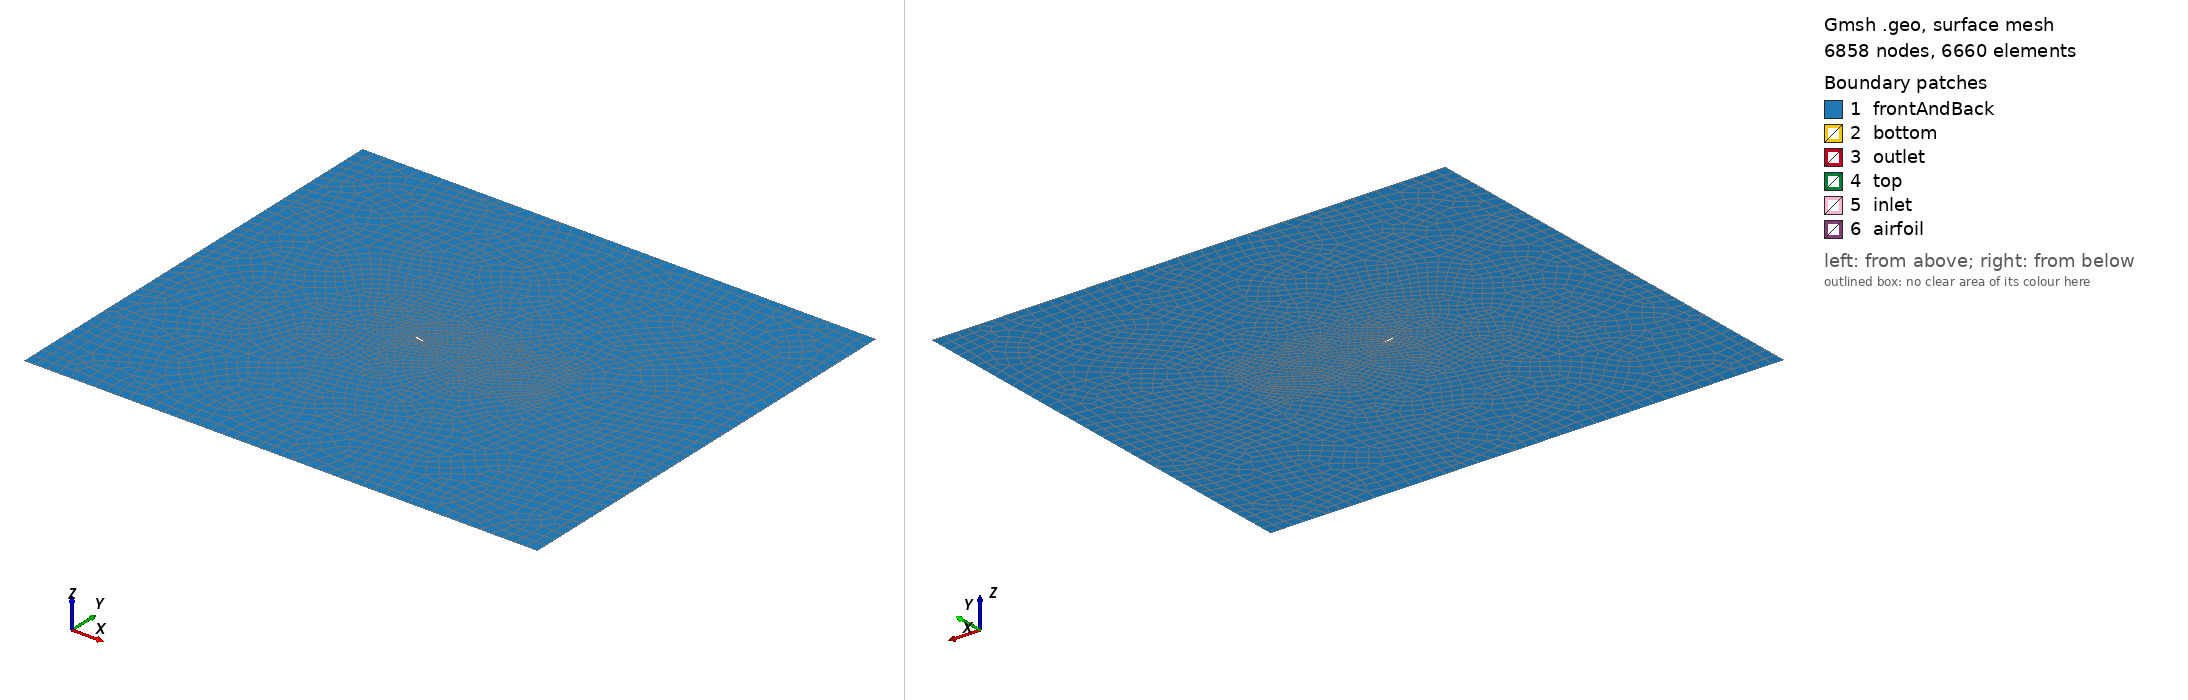

Gmsh geometry script, surface-meshed: 6858 nodes, 6660 surface elements. Boundary patches (legend numbers): 1 frontAndBack, 2 bottom, 3 outlet, 4 top, 5 inlet, 6 airfoil. Left view from above one corner, right view from below the opposite corner. Legend entries are the model's physical surfaces. The drawing asked Gmsh for element sizes between 1% and 20% of the model's largest extent; the script's own settings can give other sizes.

=== airfoil_animation.geo (drawn) ===
SetFactory("OpenCASCADE");

Mesh.Algorithm = 6;
Mesh.RecombinationAlgorithm = 1;
Mesh.RecombineAll = 1;
Mesh.CharacteristicLengthExtendFromBoundary = 0;
Mesh.CharacteristicLengthFromCurvature = 0;
Mesh.CharacteristicLengthFromPoints = 1;

Point(1) = {0.988605814759, -0.13023613325, 0, 0.012};
Point(2) = {0.988369069322, -0.130157980544, 0, 0.012};
Point(3) = {0.987659054687, -0.129923667395, 0, 0.012};
Point(4) = {0.986476435775, -0.129533627947, 0, 0.012};
Point(5) = {0.984822320422, -0.128988583236, 0, 0.012};
Point(6) = {0.982698258827, -0.12828953742, 0, 0.012};
Point(7) = {0.980106242757, -0.127437772581, 0, 0.012};
Point(8) = {0.977048704522, -0.126434842181, 0, 0.012};
Point(9) = {0.973528515674, -0.125282563255, 0, 0.012};
Point(10) = {0.969548985436, -0.12398300747, 0, 0.012};
Point(11) = {0.965113858829, -0.122538491174, 0, 0.012};
Point(12) = {0.960227314481, -0.120951564579, 0, 0.012};
Point(13) = {0.954893962093, -0.119225000239, 0, 0.012};
Point(14) = {0.949118839531, -0.117361780982, 0, 0.012};
Point(15) = {0.942907409533, -0.115365087468, 0, 0.012};
Point(16) = {0.936265555992, -0.113238285549, 0, 0.012};
Point(17) = {0.929199579798, -0.110984913597, 0, 0.012};
Point(18) = {0.92171619421, -0.108608669974, 0, 0.012};
Point(19) = {0.913822519751, -0.106113400808, 0, 0.012};
Point(20) = {0.905526078578, -0.103503088219, 0, 0.012};
Point(21) = {0.896834788342, -0.100781839151, 0, 0.012};
Point(22) = {0.887756955498, -0.097953874923, 0, 0.012};
Point(23) = {0.878301268071, -0.095023521615, 0, 0.012};
Point(24) = {0.868476787858, -0.0919952013859, 0, 0.012};
Point(25) = {0.858292942071, -0.0888734247822, 0, 0.012};
Point(26) = {0.847759514424, -0.0856627840962, 0, 0.012};
Point(27) = {0.836886635654, -0.0823679477954, 0, 0.012};
Point(28) = {0.825684773512, -0.0789936560277, 0, 0.012};
Point(29) = {0.814164722205, -0.0755447171808, 0, 0.012};
Point(30) = {0.802337591343, -0.072026005453, 0, 0.012};
Point(31) = {0.790214794385, -0.0684424593685, 0, 0.012};
Point(32) = {0.777808036625, -0.0647990811494, 0, 0.012};
Point(33) = {0.765129302752, -0.0611009368366, 0, 0.012};
Point(34) = {0.75219084401, -0.0573531570345, 0, 0.012};
Point(35) = {0.739005164994, -0.0535609381353, 0, 0.012};
Point(36) = {0.725585010138, -0.0497295438707, 0, 0.012};
Point(37) = {0.711943349915, -0.0458643070206, 0, 0.012};
Point(38) = {0.698093366812, -0.0419706311083, 0, 0.012};
Point(39) = {0.684048441118, -0.0380539919006, 0, 0.012};
Point(40) = {0.669822136564, -0.0341199385337, 0, 0.012};
Point(41) = {0.655428185872, -0.0301740940866, 0, 0.012};
Point(42) = {0.640880476253, -0.0262221554267, 0, 0.012};
Point(43) = {0.626193034892, -0.022269892166, 0, 0.012};
Point(44) = {0.611380014471, -0.0183231445716, 0, 0.012};
Point(45) = {0.59645567876, -0.0143878202945, 0, 0.012};
Point(46) = {0.581434388324, -0.0104698897952, 0, 0.012};
Point(47) = {0.566330586362, -0.00657538036531, 0, 0.012};
Point(48) = {0.551158784719, -0.00271036866896, 0, 0.012};
Point(49) = {0.535933550096, 0.00111902825118, 0, 0.012};
Point(50) = {0.520669490471, 0.00490666352865, 0, 0.012};
Point(51) = {0.505381241744, 0.0086463725893, 0, 0.012};
Point(52) = {0.490083454636, 0.0123319868001, 0, 0.012};
Point(53) = {0.474790781817, 0.0159573485936, 0, 0.012};
Point(54) = {0.459517865288, 0.0195163279832, 0, 0.012};
Point(55) = {0.444279324002, 0.0230028403566, 0, 0.012};
Point(56) = {0.429089741718, 0.0264108654068, 0, 0.012};
Point(57) = {0.413963655067, 0.0297344670382, 0, 0.012};
Point(58) = {0.398915541826, 0.0329678140581, 0, 0.012};
Point(59) = {0.383959809363, 0.0361052014465, 0, 0.012};
Point(60) = {0.369110783239, 0.0391410719768, 0, 0.012};
Point(61) = {0.354382695934, 0.0420700379466, 0, 0.012};
Point(62) = {0.339789675673, 0.0448869027644, 0, 0.012};
Point(63) = {0.325345735311, 0.047586682132, 0, 0.012};
Point(64) = {0.311064761255, 0.0501646245557, 0, 0.012};
Point(65) = {0.296960502384, 0.0526162309215, 0, 0.012};
Point(66) = {0.283046558936, 0.0549372728707, 0, 0.012};
Point(67) = {0.269336371338, 0.0571238097219, 0, 0.012};
Point(68) = {0.255843208939, 0.0591722036958, 0, 0.012};
Point(69) = {0.242580158624, 0.061079133214, 0, 0.012};
Point(70) = {0.229560113294, 0.0628416040652, 0, 0.012};
Point(71) = {0.216795760179, 0.0644569582492, 0, 0.012};
Point(72) = {0.204299568976, 0.0659228803416, 0, 0.012};
Point(73) = {0.192083779801, 0.0672374012436, 0, 0.012};
Point(74) = {0.180160390952, 0.0683988992187, 0, 0.012};
Point(75) = {0.168541146476, 0.0694060981463, 0, 0.012};
Point(76) = {0.157237523553, 0.0702580629592, 0, 0.012};
Point(77) = {0.146260719706, 0.0709541922677, 0, 0.012};
Point(78) = {0.135621639856, 0.0714942082079, 0, 0.012};
Point(79) = {0.125330883247, 0.0718781435898, 0, 0.012};
Point(80) = {0.115398730265, 0.0721063264562, 0, 0.012};
Point(81) = {0.105835129199, 0.0721793621971, 0, 0.012};
Point(82) = {0.096649682976, 0.0720981134002, 0, 0.012};
Point(83) = {0.0878516359172, 0.0718636776483, 0, 0.012};
Point(84) = {0.0794498605726, 0.0714773635019, 0, 0.012};
Point(85) = {0.0714528446842, 0.070940664936, 0, 0.012};
Point(86) = {0.0638686783405, 0.0702552345175, 0, 0.012};
Point(87) = {0.0567050413833, 0.0694228556332, 0, 0.012};
Point(88) = {0.0499691911312, 0.0684454140917, 0, 0.012};
Point(89) = {0.0436679504871, 0.0673248694343, 0, 0.012};
Point(90) = {0.0378076964962, 0.0660632262957, 0, 0.012};
Point(91) = {0.032394349421, 0.0646625061605, 0, 0.012};
Point(92) = {0.0274333624004, 0.0631247198547, 0, 0.012};
Point(93) = {0.0229297117559, 0.0614518411089, 0, 0.012};
Point(94) = {0.0188878880092, 0.0596457815162, 0, 0.012};
Point(95) = {0.015311887667, 0.057708367192, 0, 0.012};
Point(96) = {0.0122052058307, 0.055641317424, 0, 0.012};
Point(97) = {0.00957082967885, 0.0534462255773, 0, 0.012};
Point(98) = {0.00741123286915, 0.0511245424898, 0, 0.012};
Point(99) = {0.00572837089696, 0.0486775625642, 0, 0.012};
Point(100) = {0.00452367744473, 0.0461064127311, 0, 0.012};
Point(101) = {0.00379806174695, 0.0434120444167, 0, 0.012};
Point(102) = {0.00355838922664, 0.0406319912091, 0, 0.012};
Point(103) = {0.00381104573957, 0.0378038712568, 0, 0.012};
Point(104) = {0.00455550229178, 0.0349288895846, 0, 0.012};
Point(105) = {0.00579079709536, 0.032008595509, 0, 0.012};
Point(106) = {0.00751553529759, 0.0290448741898, 0, 0.012};
Point(107) = {0.00972788863643, 0.0260399350091, 0, 0.012};
Point(108) = {0.012425595045, 0.0229962969156, 0, 0.012};
Point(109) = {0.0156059582336, 0.0199167709065, 0, 0.012};
Point(110) = {0.0192658472824, 0.0168044398547, 0, 0.012};
Point(111) = {0.0234016962848, 0.013662635919, 0, 0.012};
Point(112) = {0.0280095040837, 0.0104949158016, 0, 0.012};
Point(113) = {0.0330848341478, 0.00730503414434, 0, 0.012};
Point(114) = {0.0386228146385, 0.00409691537021, 0, 0.012};
Point(115) = {0.044618138719, 0.000874624297776, 0, 0.012};
Point(116) = {0.0510650651604, -0.00235766413635, 0, 0.012};
Point(117) = {0.0579574192984, -0.00559569570254, 0, 0.012};
Point(118) = {0.0652885943966, -0.00883516790481, 0, 0.012};
Point(119) = {0.0730515534698, -0.012071760865, 0, 0.012};
Point(120) = {0.0812388316187, -0.0153011677272, 0, 0.012};
Point(121) = {0.089842538928, -0.0185191242557, 0, 0.012};
Point(122) = {0.0988543639722, -0.0217214373162, 0, 0.012};
Point(123) = {0.108265577975, -0.024904011947, 0, 0.012};
Point(124) = {0.118067039657, -0.0280628767522, 0, 0.012};
Point(125) = {0.128249200813, -0.0311942073731, 0, 0.012};
Point(126) = {0.138802112633, -0.0342943478237, 0, 0.012};
Point(127) = {0.14971543281, -0.0373598295081, 0, 0.012};
Point(128) = {0.160978433425, -0.0403873877692, 0, 0.012};
Point(129) = {0.172580009645, -0.043373975856, 0, 0.012};
Point(130) = {0.184508689217, -0.046316776229, 0, 0.012};
Point(131) = {0.196752642763, -0.0492132091626, 0, 0.012};
Point(132) = {0.209299694864, -0.0520609386377, 0, 0.012};
Point(133) = {0.222137335915, -0.0548578755543, 0, 0.012};
Point(134) = {0.235252734732, -0.0576021783272, 0, 0.012};
Point(135) = {0.248632751871, -0.0602922509633, 0, 0.012};
Point(136) = {0.262263953633, -0.0629267387463, 0, 0.012};
Point(137) = {0.276132626717, -0.0655045216864, 0, 0.012};
Point(138) = {0.290224793461, -0.0680247059162, 0, 0.012};
Point(139) = {0.304526227637, -0.0704866132373, 0, 0.012};
Point(140) = {0.319022470736, -0.0728897690406, 0, 0.012};
Point(141) = {0.333698848699, -0.0752338888388, 0, 0.012};
Point(142) = {0.348540489018, -0.0775188636613, 0, 0.012};
Point(143) = {0.363532338167, -0.0797447445696, 0, 0.012};
Point(144) = {0.378659179285, -0.0819117265527, 0, 0.012};
Point(145) = {0.393905650065, -0.084020132065, 0, 0.012};
Point(146) = {0.409256260779, -0.0860703944617, 0, 0.012};
Point(147) = {0.42469541238, -0.0880630415805, 0, 0.012};
Point(148) = {0.44020741464, -0.0899986797056, 0, 0.012};
Point(149) = {0.455776504241, -0.091877978136, 0, 0.012};
Point(150) = {0.471386862802, -0.0937016545605, 0, 0.012};
Point(151) = {0.487022634762, -0.0954704614228, 0, 0.012};
Point(152) = {0.502667945104, -0.0971851734352, 0, 0.012};
Point(153) = {0.518306916858, -0.0988465763757, 0, 0.012};
Point(154) = {0.533923688366, -0.100455457276, 0, 0.012};
Point(155) = {0.549502430268, -0.102012596078, 0, 0.012};
Point(156) = {0.565027362192, -0.103518758817, 0, 0.012};
Point(157) = {0.58048276912, -0.104974692346, 0, 0.012};
Point(158) = {0.59585301743, -0.106381120601, 0, 0.012};
Point(159) = {0.61112257059, -0.107738742378, 0, 0.012};
Point(160) = {0.626276004502, -0.109048230556, 0, 0.012};
Point(161) = {0.641298022507, -0.110310232688, 0, 0.012};
Point(162) = {0.656173470039, -0.111525372857, 0, 0.012};
Point(163) = {0.670887348946, -0.112694254661, 0, 0.012};
Point(164) = {0.685424831484, -0.113817465198, 0, 0.012};
Point(165) = {0.699771273997, -0.114895579881, 0, 0.012};
Point(166) = {0.713912230305, -0.115929167921, 0, 0.012};
Point(167) = {0.727833464809, -0.11691879829, 0, 0.012};
Point(168) = {0.741520965331, -0.117865046001, 0, 0.012};
Point(169) = {0.754960955721, -0.11876849849, 0, 0.012};
Point(170) = {0.76813990823, -0.119629761945, 0, 0.012};
Point(171) = {0.781044555685, -0.120449467385, 0, 0.012};
Point(172) = {0.793661903476, -0.121228276327, 0, 0.012};
Point(173) = {0.805979241362, -0.121966885874, 0, 0.012};
Point(174) = {0.817984155124, -0.122666033089, 0, 0.012};
Point(175) = {0.829664538073, -0.12332649851, 0, 0.012};
Point(176) = {0.841008602403, -0.123949108706, 0, 0.012};
Point(177) = {0.852004890422, -0.124534737779, 0, 0.012};
Point(178) = {0.862642285641, -0.125084307737, 0, 0.012};
Point(179) = {0.872910023719, -0.125598787695, 0, 0.012};
Point(180) = {0.882797703277, -0.126079191884, 0, 0.012};
Point(181) = {0.892295296544, -0.126526576457, 0, 0.012};
Point(182) = {0.90139315984, -0.126942035121, 0, 0.012};
Point(183) = {0.910082043874, -0.127326693642, 0, 0.012};
Point(184) = {0.918353103833, -0.12768170329, 0, 0.012};
Point(185) = {0.926197909232, -0.128008233304, 0, 0.012};
Point(186) = {0.933608453519, -0.128307462499, 0, 0.012};
Point(187) = {0.940577163377, -0.12858057013, 0, 0.012};
Point(188) = {0.947096907712, -0.128828726147, 0, 0.012};
Point(189) = {0.953161006285, -0.129053081006, 0, 0.012};
Point(190) = {0.958763237951, -0.129254755185, 0, 0.012};
Point(191) = {0.963897848477, -0.129434828572, 0, 0.012};
Point(192) = {0.968559557893, -0.129594329906, 0, 0.012};
Point(193) = {0.972743567348, -0.129734226427, 0, 0.012};
Point(194) = {0.976445565436, -0.129855413918, 0, 0.012};
Point(195) = {0.979661733952, -0.129958707287, 0, 0.012};
Point(196) = {0.982388753057, -0.130044831861, 0, 0.012};
Point(197) = {0.984623805816, -0.130114415517, 0, 0.012};
Point(198) = {0.986364582076, -0.130167981794, 0, 0.012};
Point(199) = {0.987609281689, -0.130205944093, 0, 0.012};
Point(200) = {0.988356617019, -0.130228601063, 0, 0.012};
Point(201) = {-15, -15, 0, 0.8};
Point(202) = {20, -15, 0, 0.8};
Point(203) = {20, 15, 0, 0.8};
Point(204) = {-15, 15, 0, 0.8};

Spline(1) = {1, 2, 3, 4, 5, 6, 7, 8, 9, 10, 11, 12, 13, 14, 15, 16, 17, 18, 19, 20, 21, 22, 23, 24, 25, 26, 27, 28, 29, 30, 31, 32, 33, 34, 35, 36, 37, 38, 39, 40, 41, 42, 43, 44, 45, 46, 47, 48, 49, 50, 51, 52, 53, 54, 55, 56, 57, 58, 59, 60, 61, 62, 63, 64, 65, 66, 67, 68, 69, 70, 71, 72, 73, 74, 75, 76, 77, 78, 79, 80, 81, 82, 83, 84, 85, 86, 87, 88, 89, 90, 91, 92, 93, 94, 95, 96, 97, 98, 99, 100, 101};
Spline(2) = {101, 102, 103, 104, 105, 106, 107, 108, 109, 110, 111, 112, 113, 114, 115, 116, 117, 118, 119, 120, 121, 122, 123, 124, 125, 126, 127, 128, 129, 130, 131, 132, 133, 134, 135, 136, 137, 138, 139, 140, 141, 142, 143, 144, 145, 146, 147, 148, 149, 150, 151, 152, 153, 154, 155, 156, 157, 158, 159, 160, 161, 162, 163, 164, 165, 166, 167, 168, 169, 170, 171, 172, 173, 174, 175, 176, 177, 178, 179, 180, 181, 182, 183, 184, 185, 186, 187, 188, 189, 190, 191, 192, 193, 194, 195, 196, 197, 198, 199, 200, 1};
Line(11) = {201, 202};
Line(12) = {202, 203};
Line(13) = {203, 204};
Line(14) = {204, 201};

Curve Loop(21) = {11, 12, 13, 14};
Curve Loop(22) = {1, 2};
Plane Surface(31) = {21, 22};

Field[1] = BoundaryLayer;
Field[1].CurvesList = {1, 2};
Field[1].Size = 0.004;
Field[1].Thickness = 0.05;
Field[1].Ratio = 1.12;
Field[1].Quads = 1;

Field[2] = Distance;
Field[2].CurvesList = {1, 2};
Field[2].Sampling = 200;

Field[3] = Threshold;
Field[3].InField = 2;
Field[3].SizeMin = 0.03;
Field[3].SizeMax = 0.8;
Field[3].DistMin = 0.05;
Field[3].DistMax = 1.5;

Field[4] = Box;
Field[4].VIn = 0.04;
Field[4].VOut = 0.8;
Field[4].XMin = 0.0;
Field[4].XMax = 10;
Field[4].YMin = -3;
Field[4].YMax = 3;
Field[4].ZMin = -1;
Field[4].ZMax = 1;

Field[5] = Min;
Field[5].FieldsList = {3, 4};
Background Field = 5;
BoundaryLayer Field = 1;

extruded[] = Extrude {0, 0, 0.02} {
  Surface{31};
  Layers{1};
  Recombine;
};

Physical Surface("frontAndBack") = {31, extruded[0]};
Physical Surface("bottom") = {extruded[2]};
Physical Surface("outlet") = {extruded[3]};
Physical Surface("top") = {extruded[4]};
Physical Surface("inlet") = {extruded[5]};
Physical Surface("airfoil") = {extruded[6], extruded[7]};
Physical Volume("fluid") = {extruded[1]};
